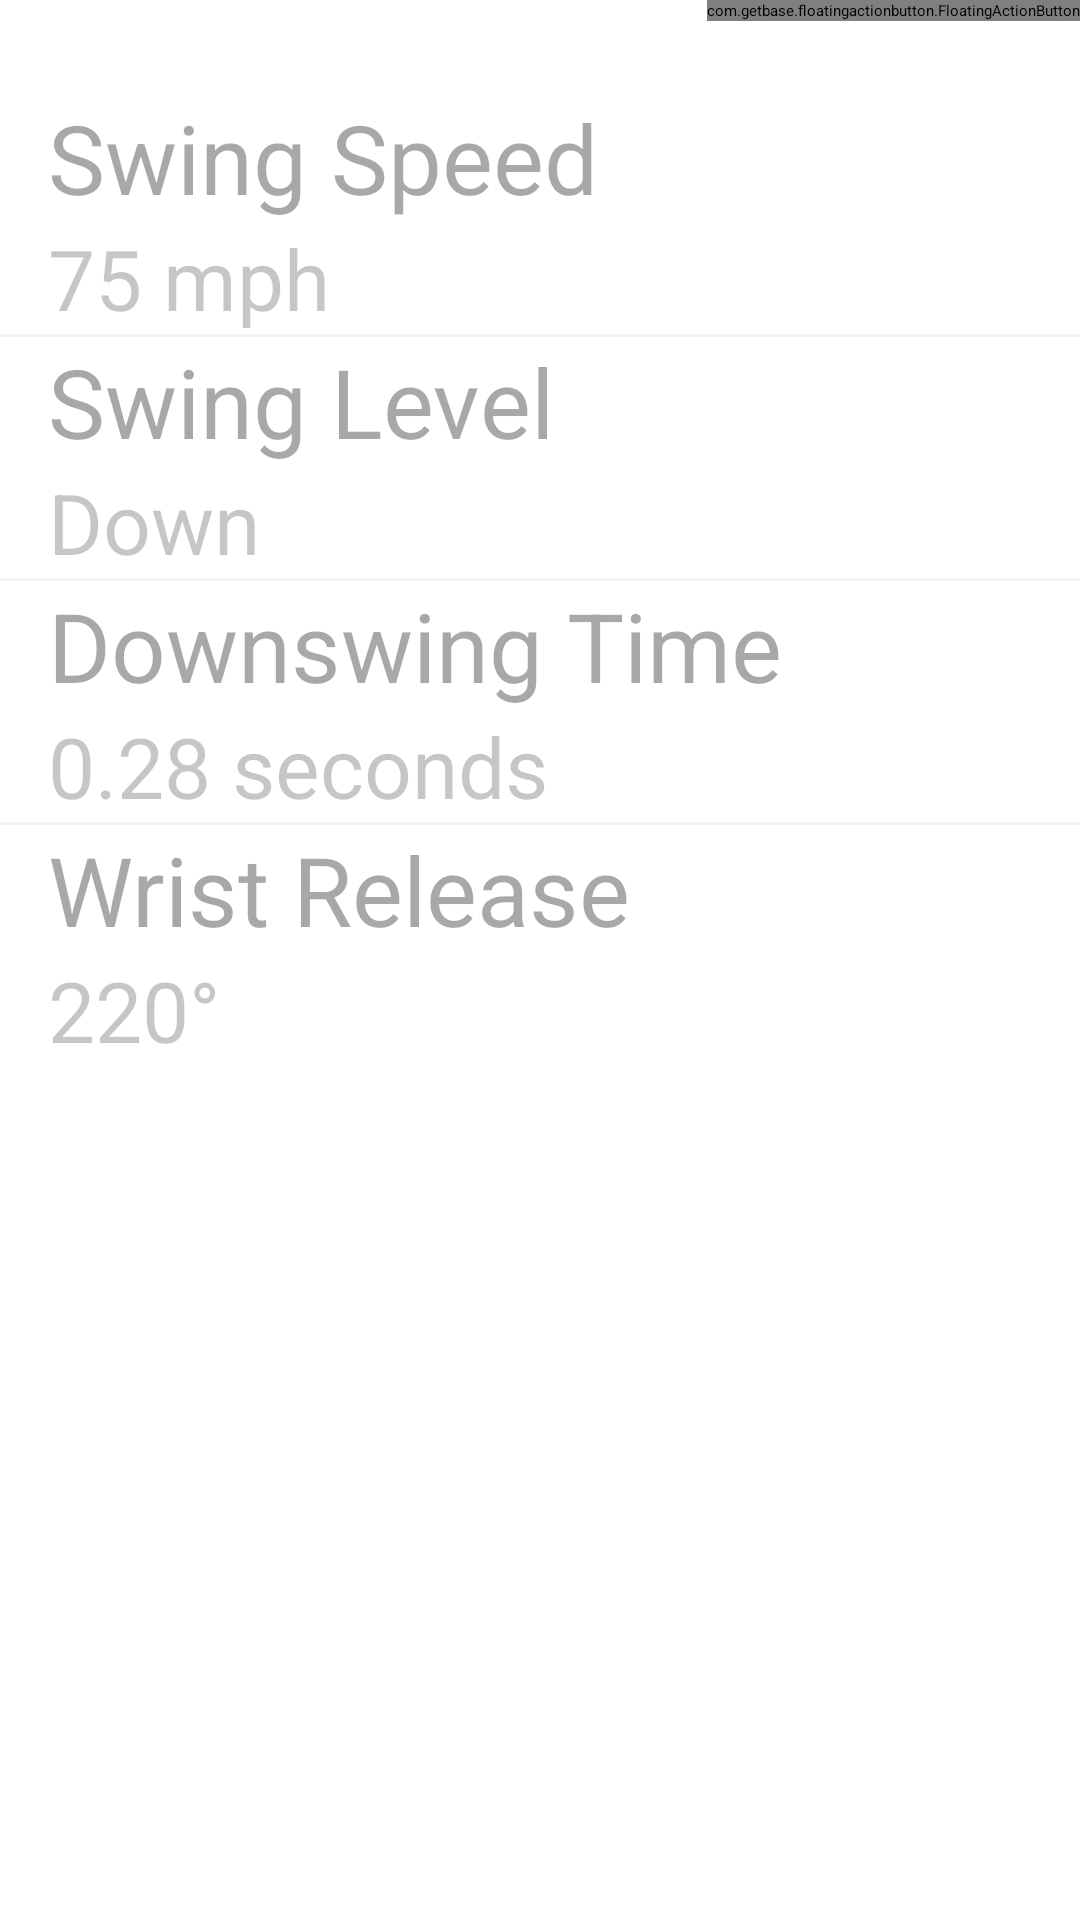

Write the Android layout XML for this screen, with the resource values it uses.
<!-- AndroidManifest.xml: application theme AppTheme -->
<!-- res/layout/activity_action_detail.xml -->
<FrameLayout xmlns:android="http://schemas.android.com/apk/res/android"
    xmlns:tools="http://schemas.android.com/tools"
    xmlns:fab="http://schemas.android.com/apk/res-auto"
    android:layout_width="match_parent"
    android:layout_height="match_parent"
    tools:context="com.blastmotion.app.baseballmock.ActionDetailActivity"
    android:paddingTop="-64dp"
    android:background="#00FFFFFF">
    <View
        android:layout_width="match_parent"
        android:layout_height="32dp"
        android:id="@+id/fab_holder"
        android:background="#00FFFFFF"
  />

    <com.getbase.floatingactionbutton.FloatingActionButton
        android:id="@+id/floating_button"
        android:layout_width="wrap_content"
        android:layout_height="wrap_content"
        fab:fab_icon="@drawable/ic_action_play"
        fab:fab_colorNormal="#FF4081"
        fab:fab_colorPressed="#F50057"
        android:elevation="10dp"
        android:layout_gravity="end"
        android:layout_alignParentEnd="true"
        />

<RelativeLayout
    android:layout_width="match_parent"
    android:layout_height="match_parent"
    android:layout_below="@id/fab_holder"
>


 <ScrollView
     android:layout_width="match_parent"
     android:layout_height="wrap_content"
     android:background="#FFFFFFFF"

     android:id="@+id/scrollView"></ScrollView>

    <RelativeLayout
        android:layout_width="match_parent"
        android:layout_height="wrap_content"
        android:layout_marginTop="31dp"
        android:layout_below="@+id/scrollView"
        android:layout_alignParentStart="true"
        android:background="#FFFFFFFF"

        >



        <TextView
            android:layout_width="wrap_content"
            android:layout_height="wrap_content"
            android:id="@+id/textView_main_metric_title"
            android:text="Swing Speed"
            android:textSize="32sp"
            android:paddingStart="16dp"
            android:layout_alignParentStart="true"
            android:textColor="#57000000"

            />



        <TextView
            android:layout_width="wrap_content"
            android:layout_height="wrap_content"
            android:id="@+id/textView_main_metric"
            android:layout_below="@id/textView_main_metric_title"
            android:text="75 mph"
            android:textColor="#39000000"
            android:textSize="28sp"
            android:gravity="end"
            android:paddingStart="16dp"
            />

        <View
            android:layout_width="match_parent"
            android:layout_height="1dp"
            android:id="@+id/firstDivider"
            android:background="#0C000000"
            android:layout_below="@id/textView_main_metric"
            />

        <TextView
            android:layout_width="wrap_content"
            android:layout_height="wrap_content"
            android:id="@+id/textView_second_metric_title"
            android:text="Swing Level"
            android:textSize="32sp"
            android:paddingStart="16dp"
            android:layout_alignParentStart="true"
            android:layout_below="@id/firstDivider"
            android:textColor="#57000000"
            />
        <TextView
            android:layout_width="wrap_content"
            android:layout_height="wrap_content"
            android:id="@+id/textView_second_metric"
            android:layout_below="@id/textView_second_metric_title"
            android:text="Down"
            android:textColor="#39000000"
            android:textSize="28sp"
            android:gravity="end"
            android:paddingStart="16dp"
            />

        <View
            android:layout_width="match_parent"
            android:layout_height="1dp"
            android:background="#0C000000"
            android:layout_below="@id/textView_second_metric"
            android:id="@+id/secondDivider"
            />

        <TextView
            android:layout_width="wrap_content"
            android:layout_height="wrap_content"
            android:id="@+id/textView_third_metric_title"
            android:text="Downswing Time"
            android:textSize="32sp"
            android:paddingStart="16dp"
            android:layout_alignParentStart="true"
            android:layout_below="@id/secondDivider"
            android:textColor="#57000000"
            />
        <TextView
            android:layout_width="wrap_content"
            android:layout_height="wrap_content"
            android:id="@+id/textView_third_metric"
            android:layout_below="@id/textView_third_metric_title"
            android:text="0.28 seconds"
            android:textColor="#39000000"
            android:textSize="28sp"
            android:gravity="end"
            android:paddingStart="16dp"
            />

        <View
            android:layout_width="match_parent"
            android:layout_height="1dp"
            android:background="#0C000000"
            android:layout_below="@id/textView_third_metric"
            android:id="@+id/thirdDivider"
            />

        <TextView
            android:layout_width="wrap_content"
            android:layout_height="wrap_content"
            android:id="@+id/textView_fourth_metric_title"
            android:text="Wrist Release"
            android:textSize="32sp"
            android:paddingStart="16dp"
            android:textColor="#57000000"
            android:layout_below="@+id/thirdDivider"
            android:layout_alignParentStart="true" />
        <TextView
            android:layout_width="wrap_content"
            android:layout_height="wrap_content"
            android:id="@+id/textView_fourth_metric"
            android:layout_below="@id/textView_fourth_metric_title"
            android:text="220°"
            android:textColor="#39000000"
            android:textSize="28sp"
            android:gravity="end"
            android:paddingStart="16dp"
            />








    </RelativeLayout>
</RelativeLayout>
</FrameLayout>
<!-- resources referenced by this layout -->
<resources>
  <style name="AppTheme" parent="android:ThemeOverlay.Material.Dark">
          <item name="android:actionBarStyle">@style/MyActionBarTheme</item>
          <item name="android:statusBarColor">#1976d2</item>
          <item name="android:actionBarTabBarStyle">@style/MyTabBarTheme</item>
          <item name="android:windowSharedElementEnterTransition">
              @transition/grid_detail_transition
          </item>
          <item name="android:windowSharedElementExitTransition">
              @transition/grid_detail_transition
          </item>
  
          <item name="android:windowContentTransitions">true</item>
  
      </style>
  <style name="MyActionBarTheme" parent="@android:style/Widget.Material.Light.ActionBar">
          <item name="android:background">#2196f3</item>
      </style>
  <style name="MyTabBarTheme" parent="@style/Widget.AppCompat.ActionBar.TabBar">
          <item name="android:background">#2196f3</item>
      </style>
</resources>
